Labelled photos from "image", an image-classification folder in annisarskyr/passionfruit. The possible labels are: nearly ripe, ripe, unripe.

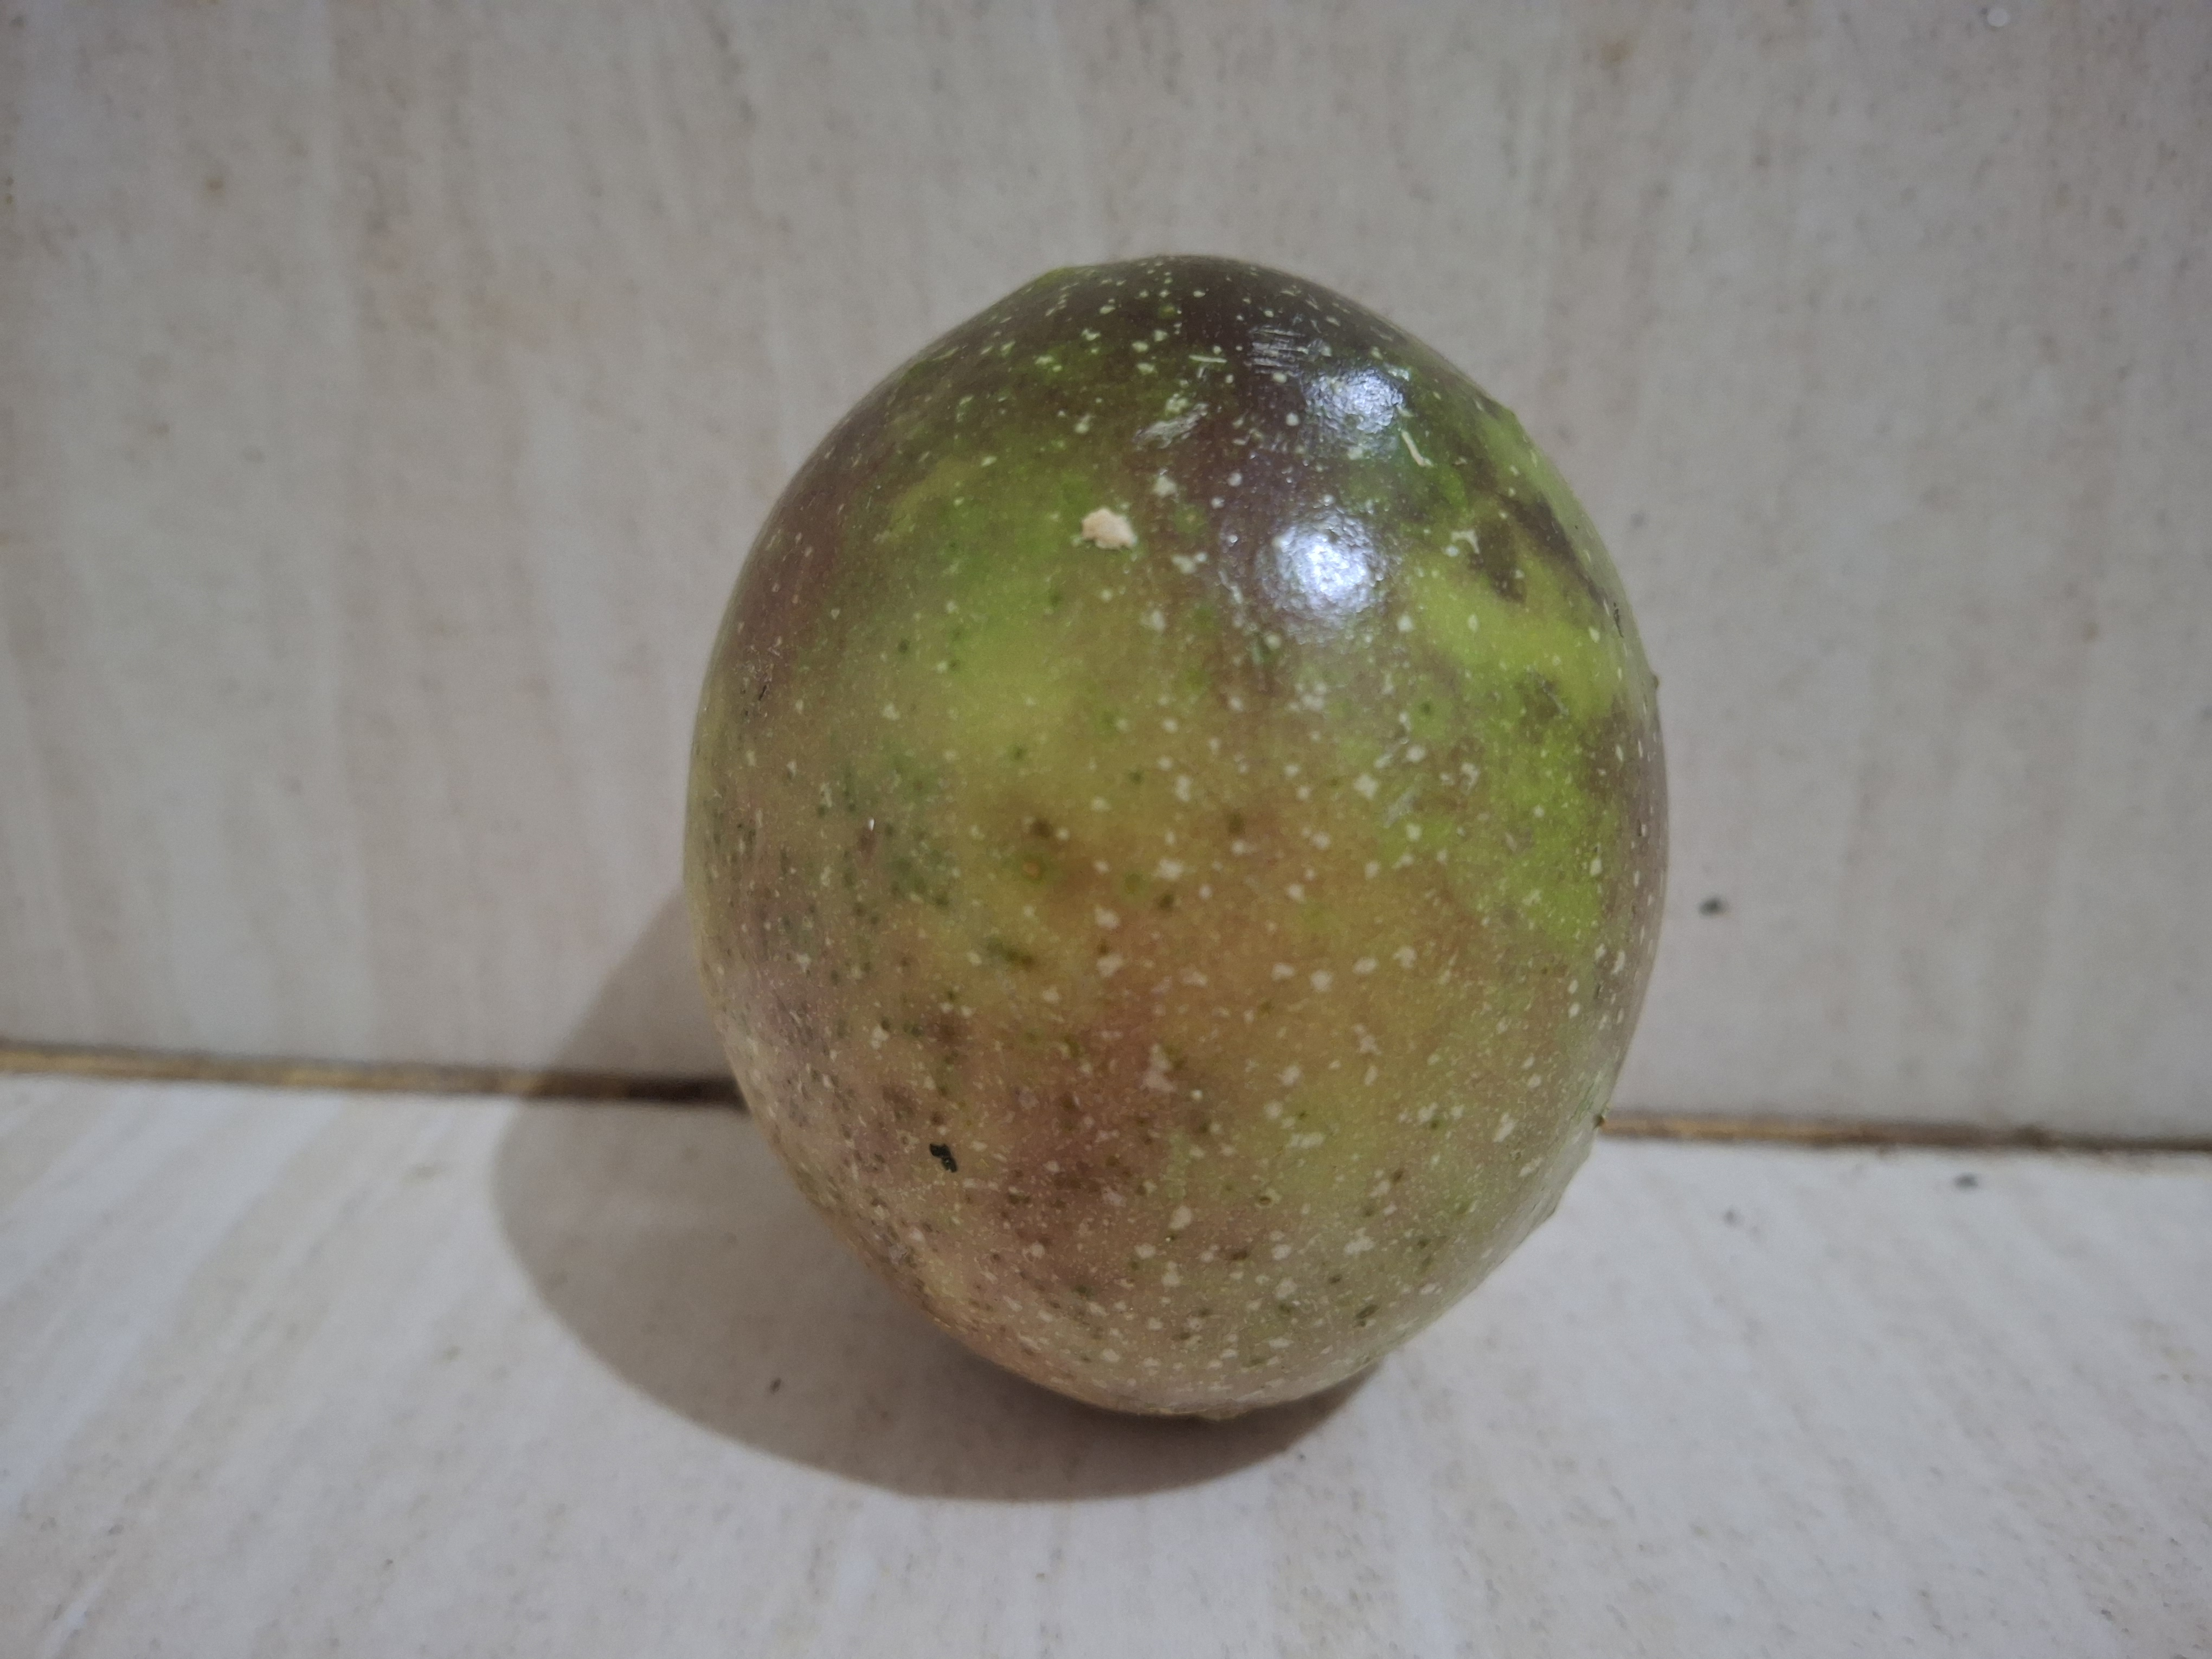
Label: nearly ripe

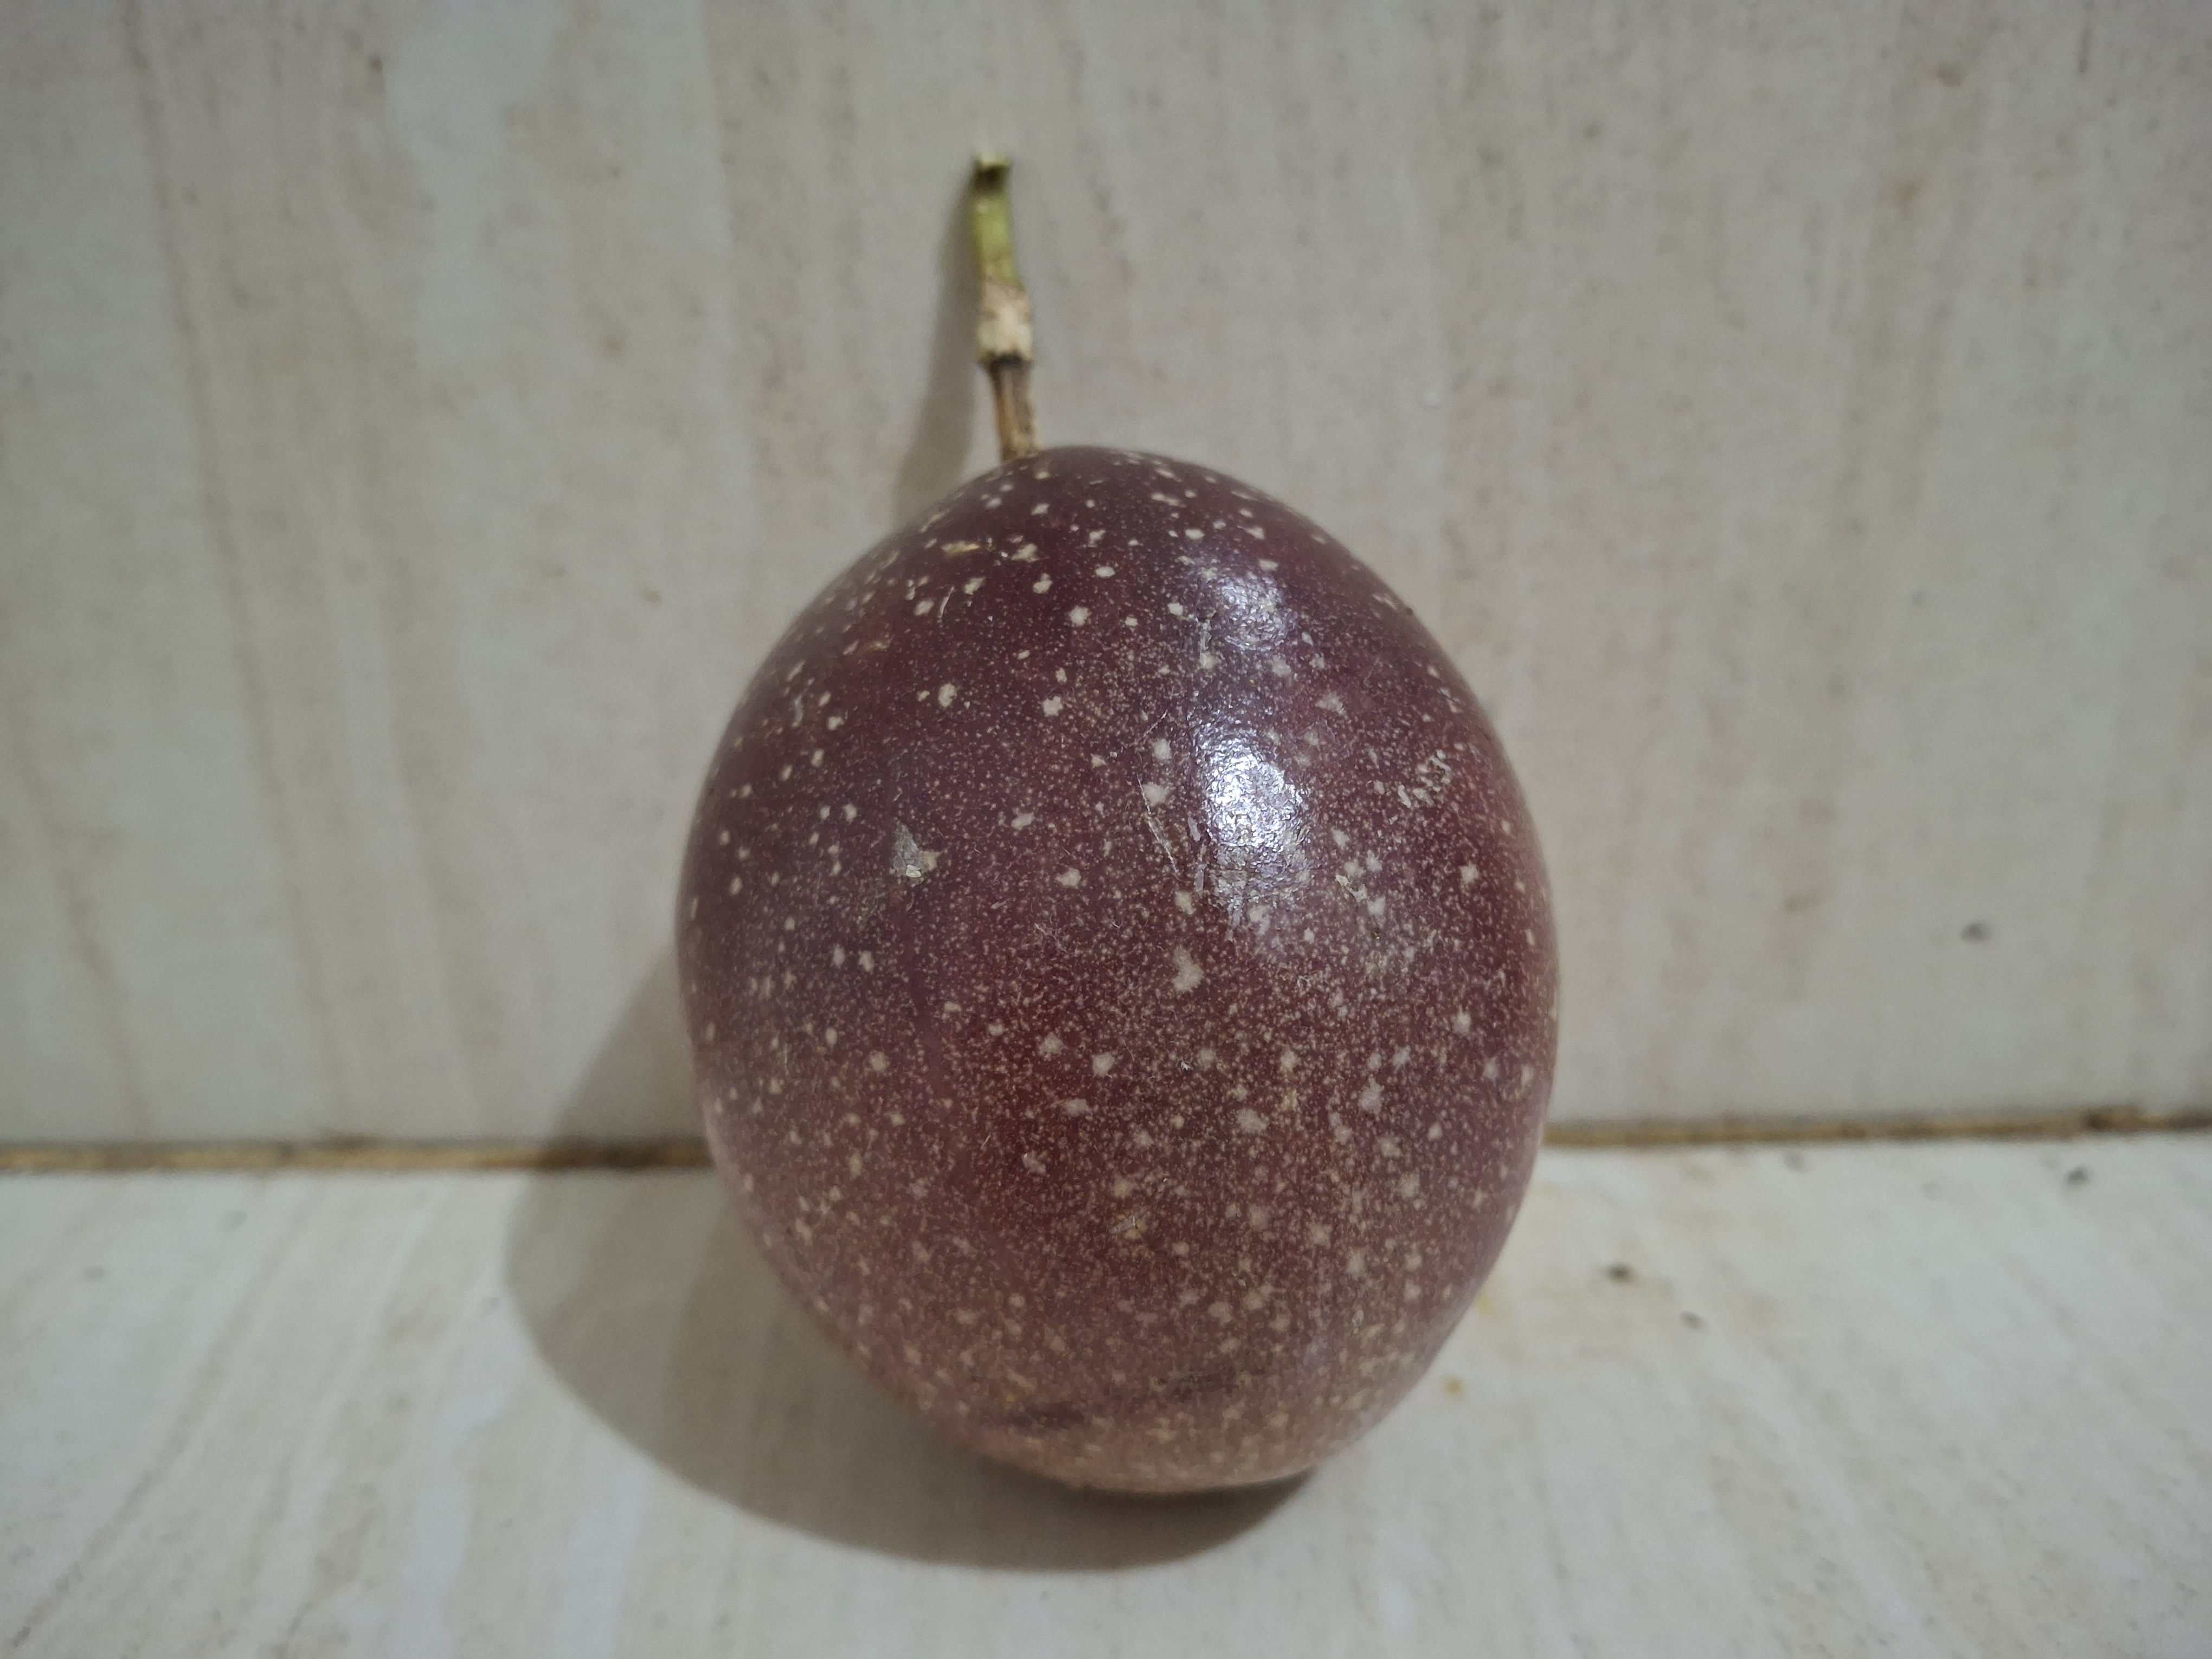
Label: ripe

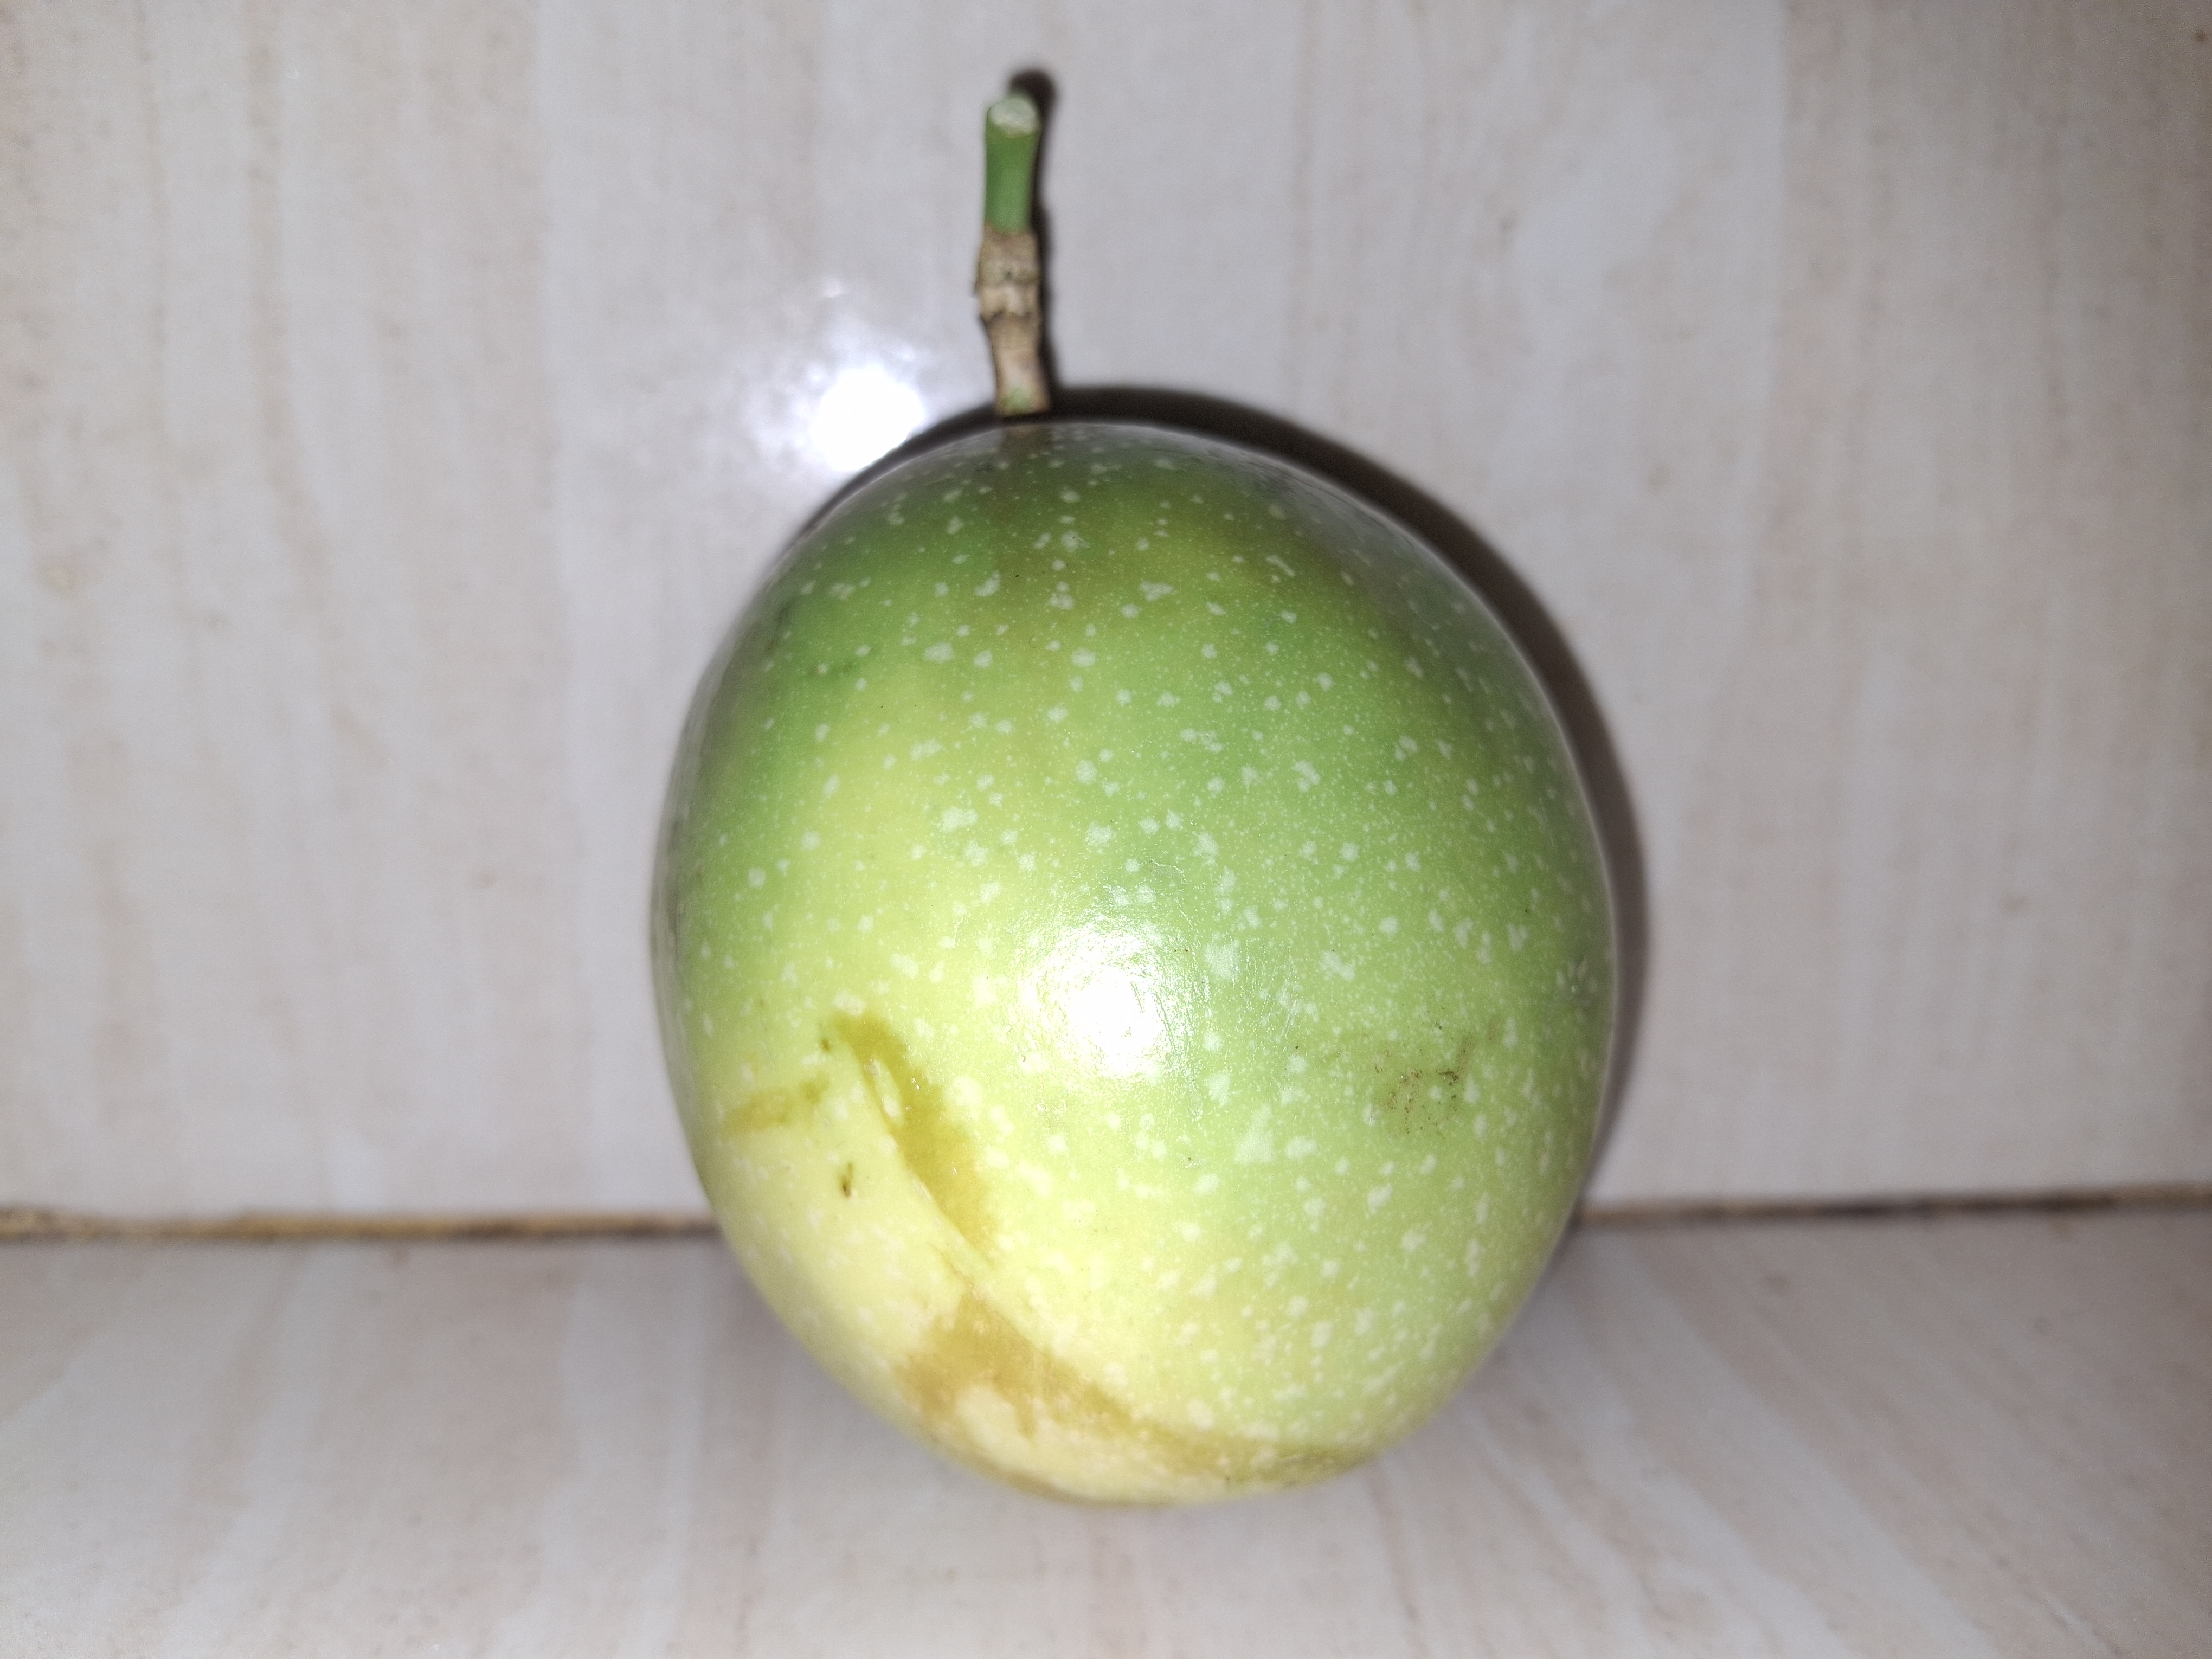
Label: unripe

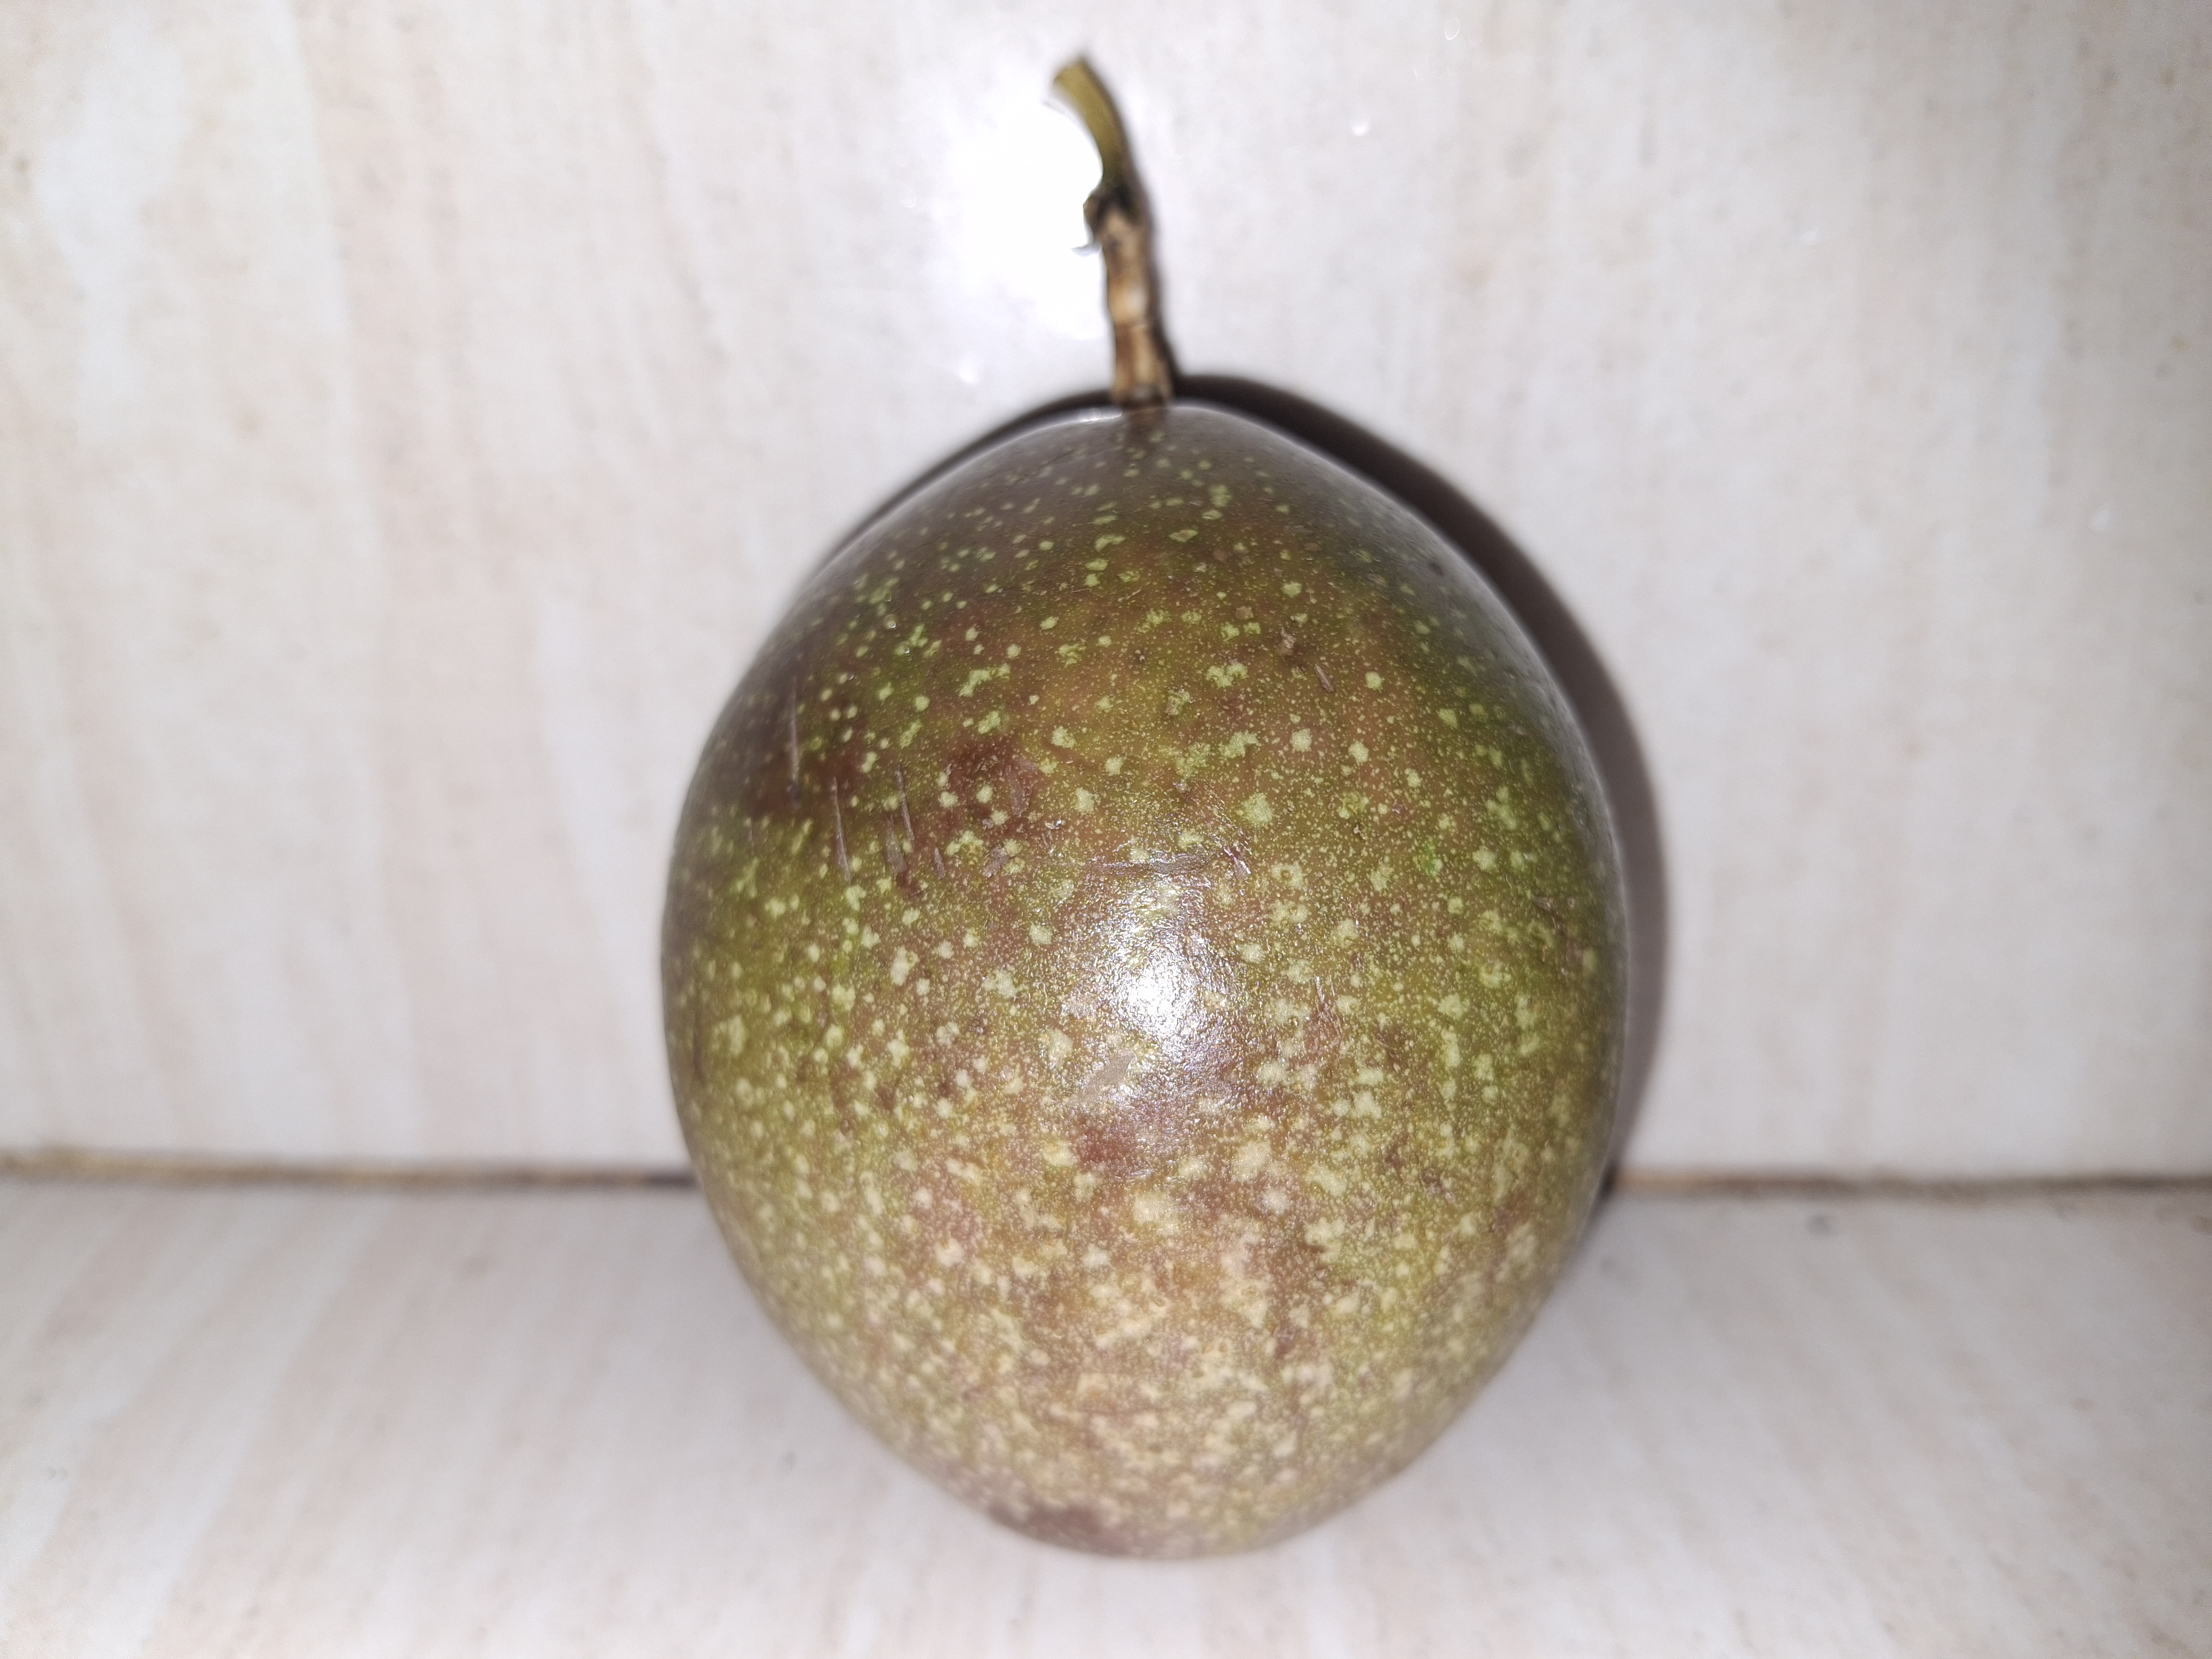
Label: nearly ripe

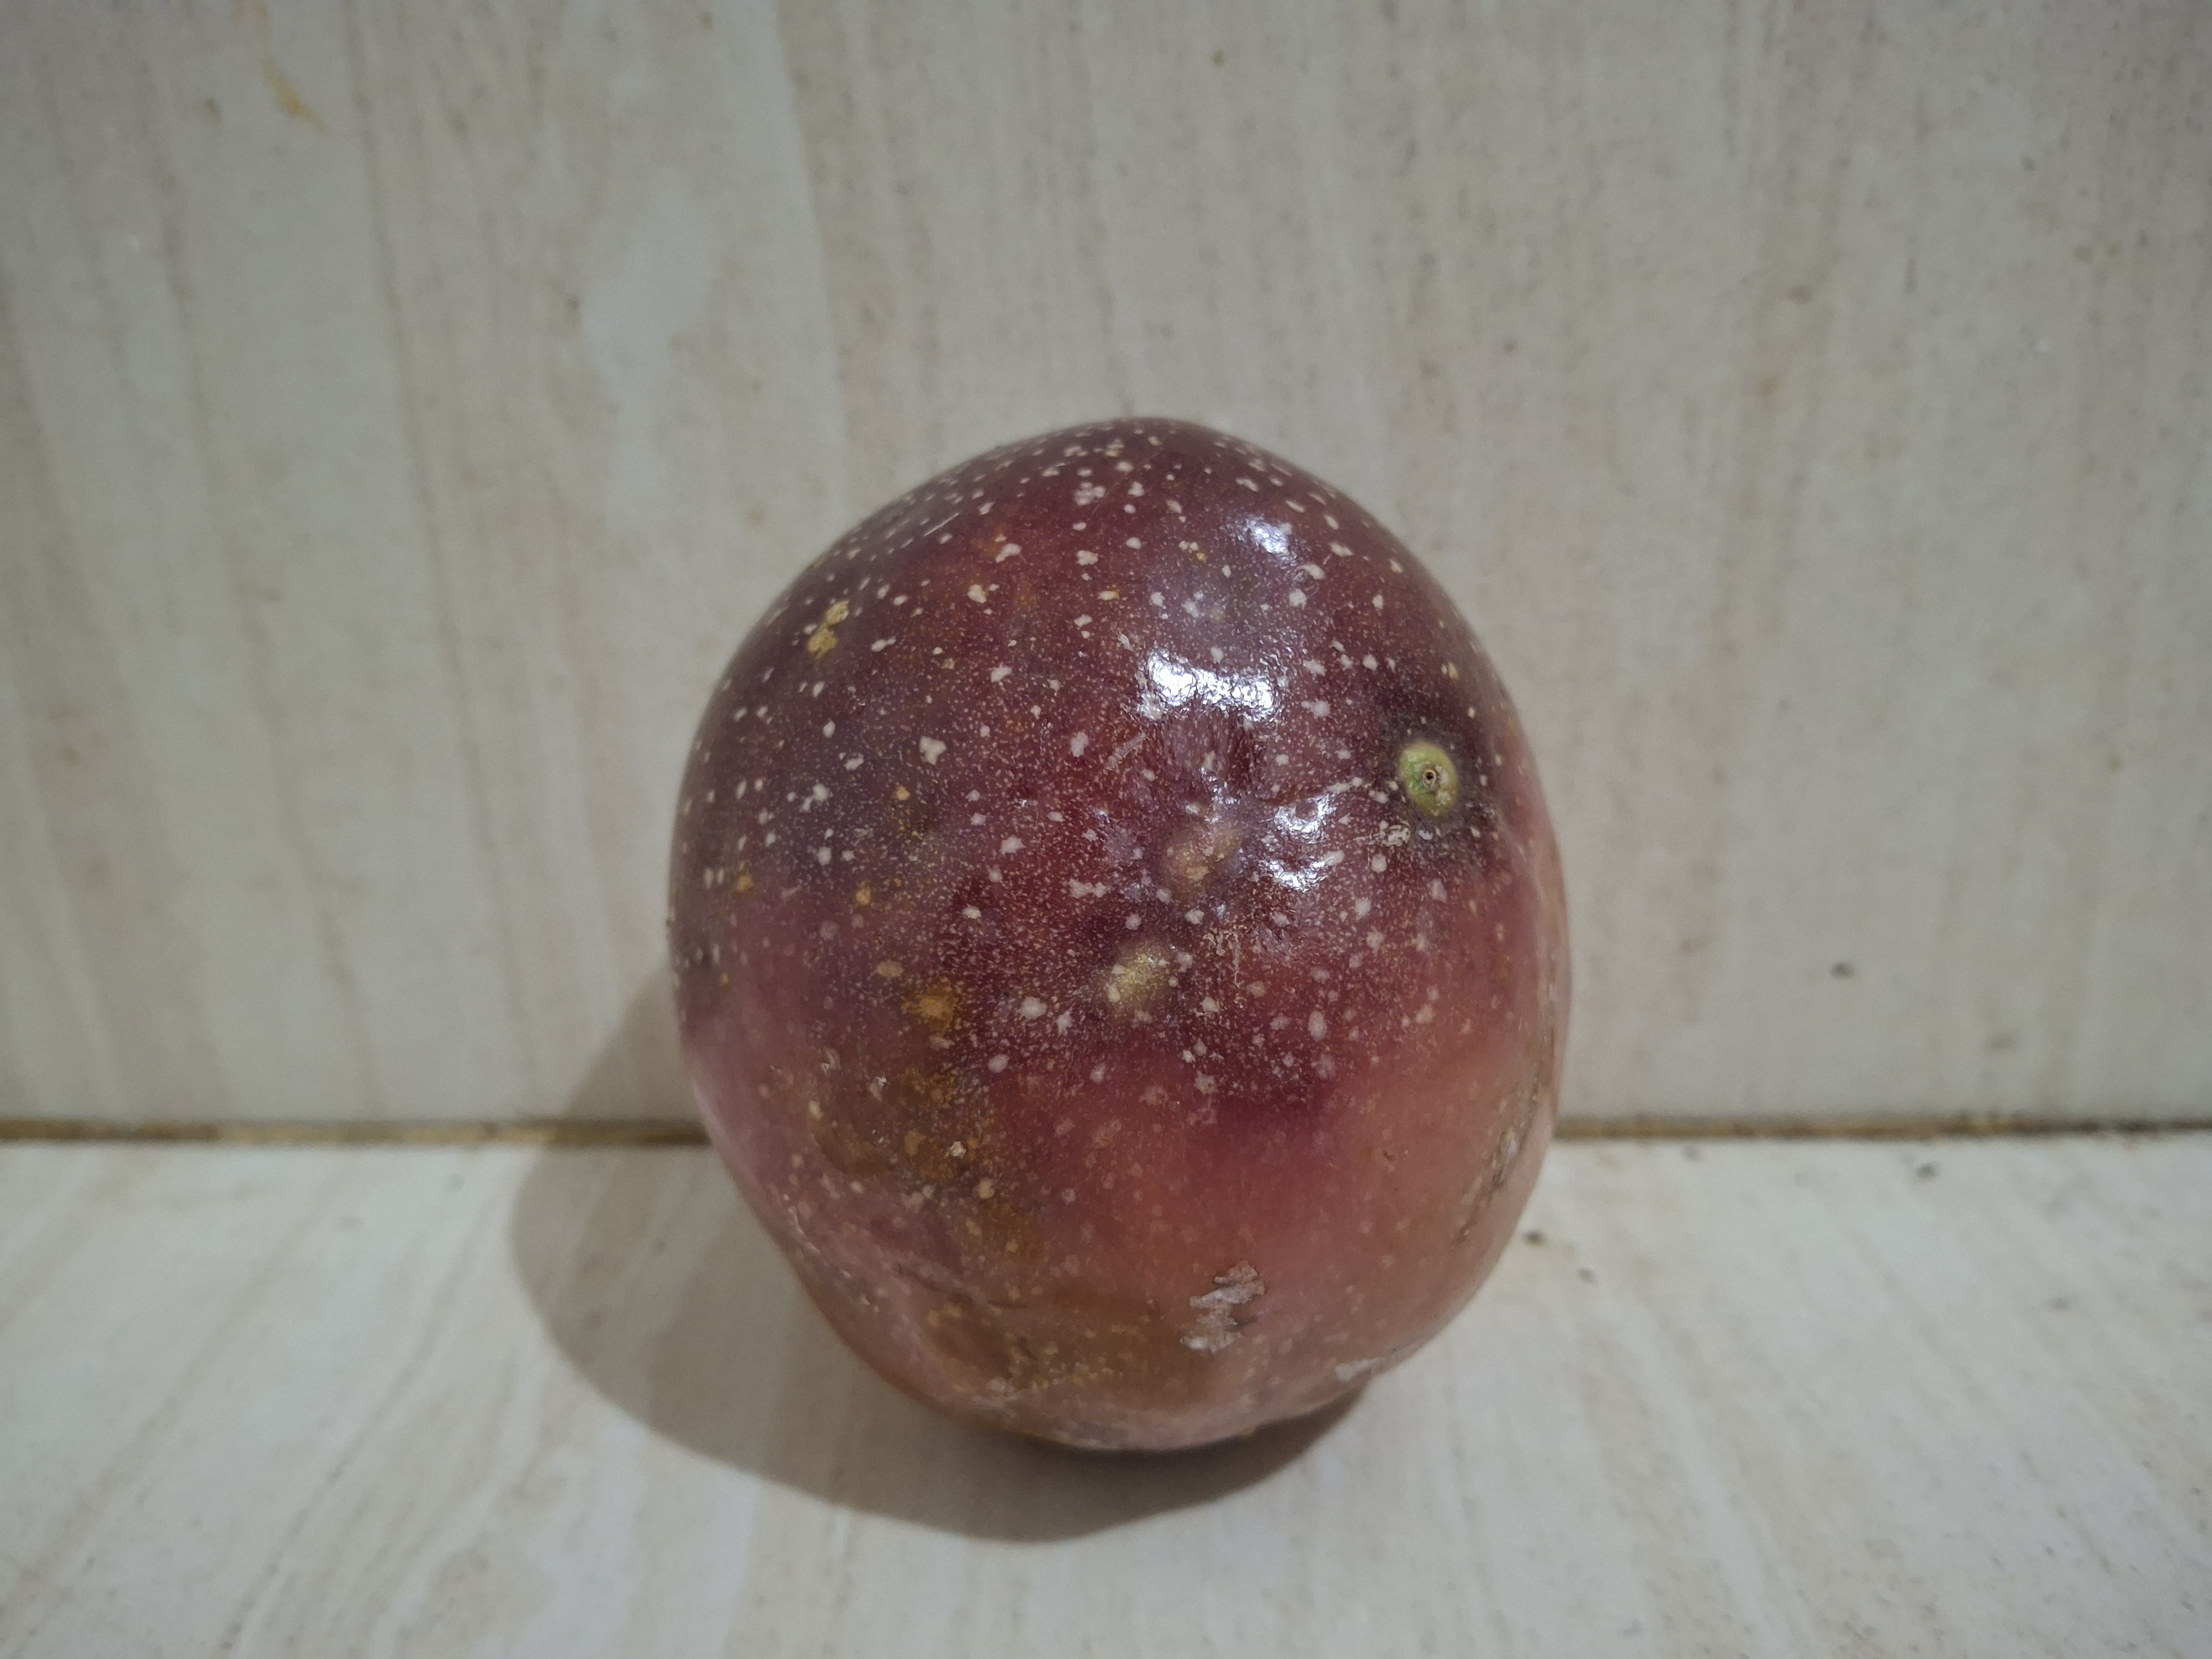
Label: ripe

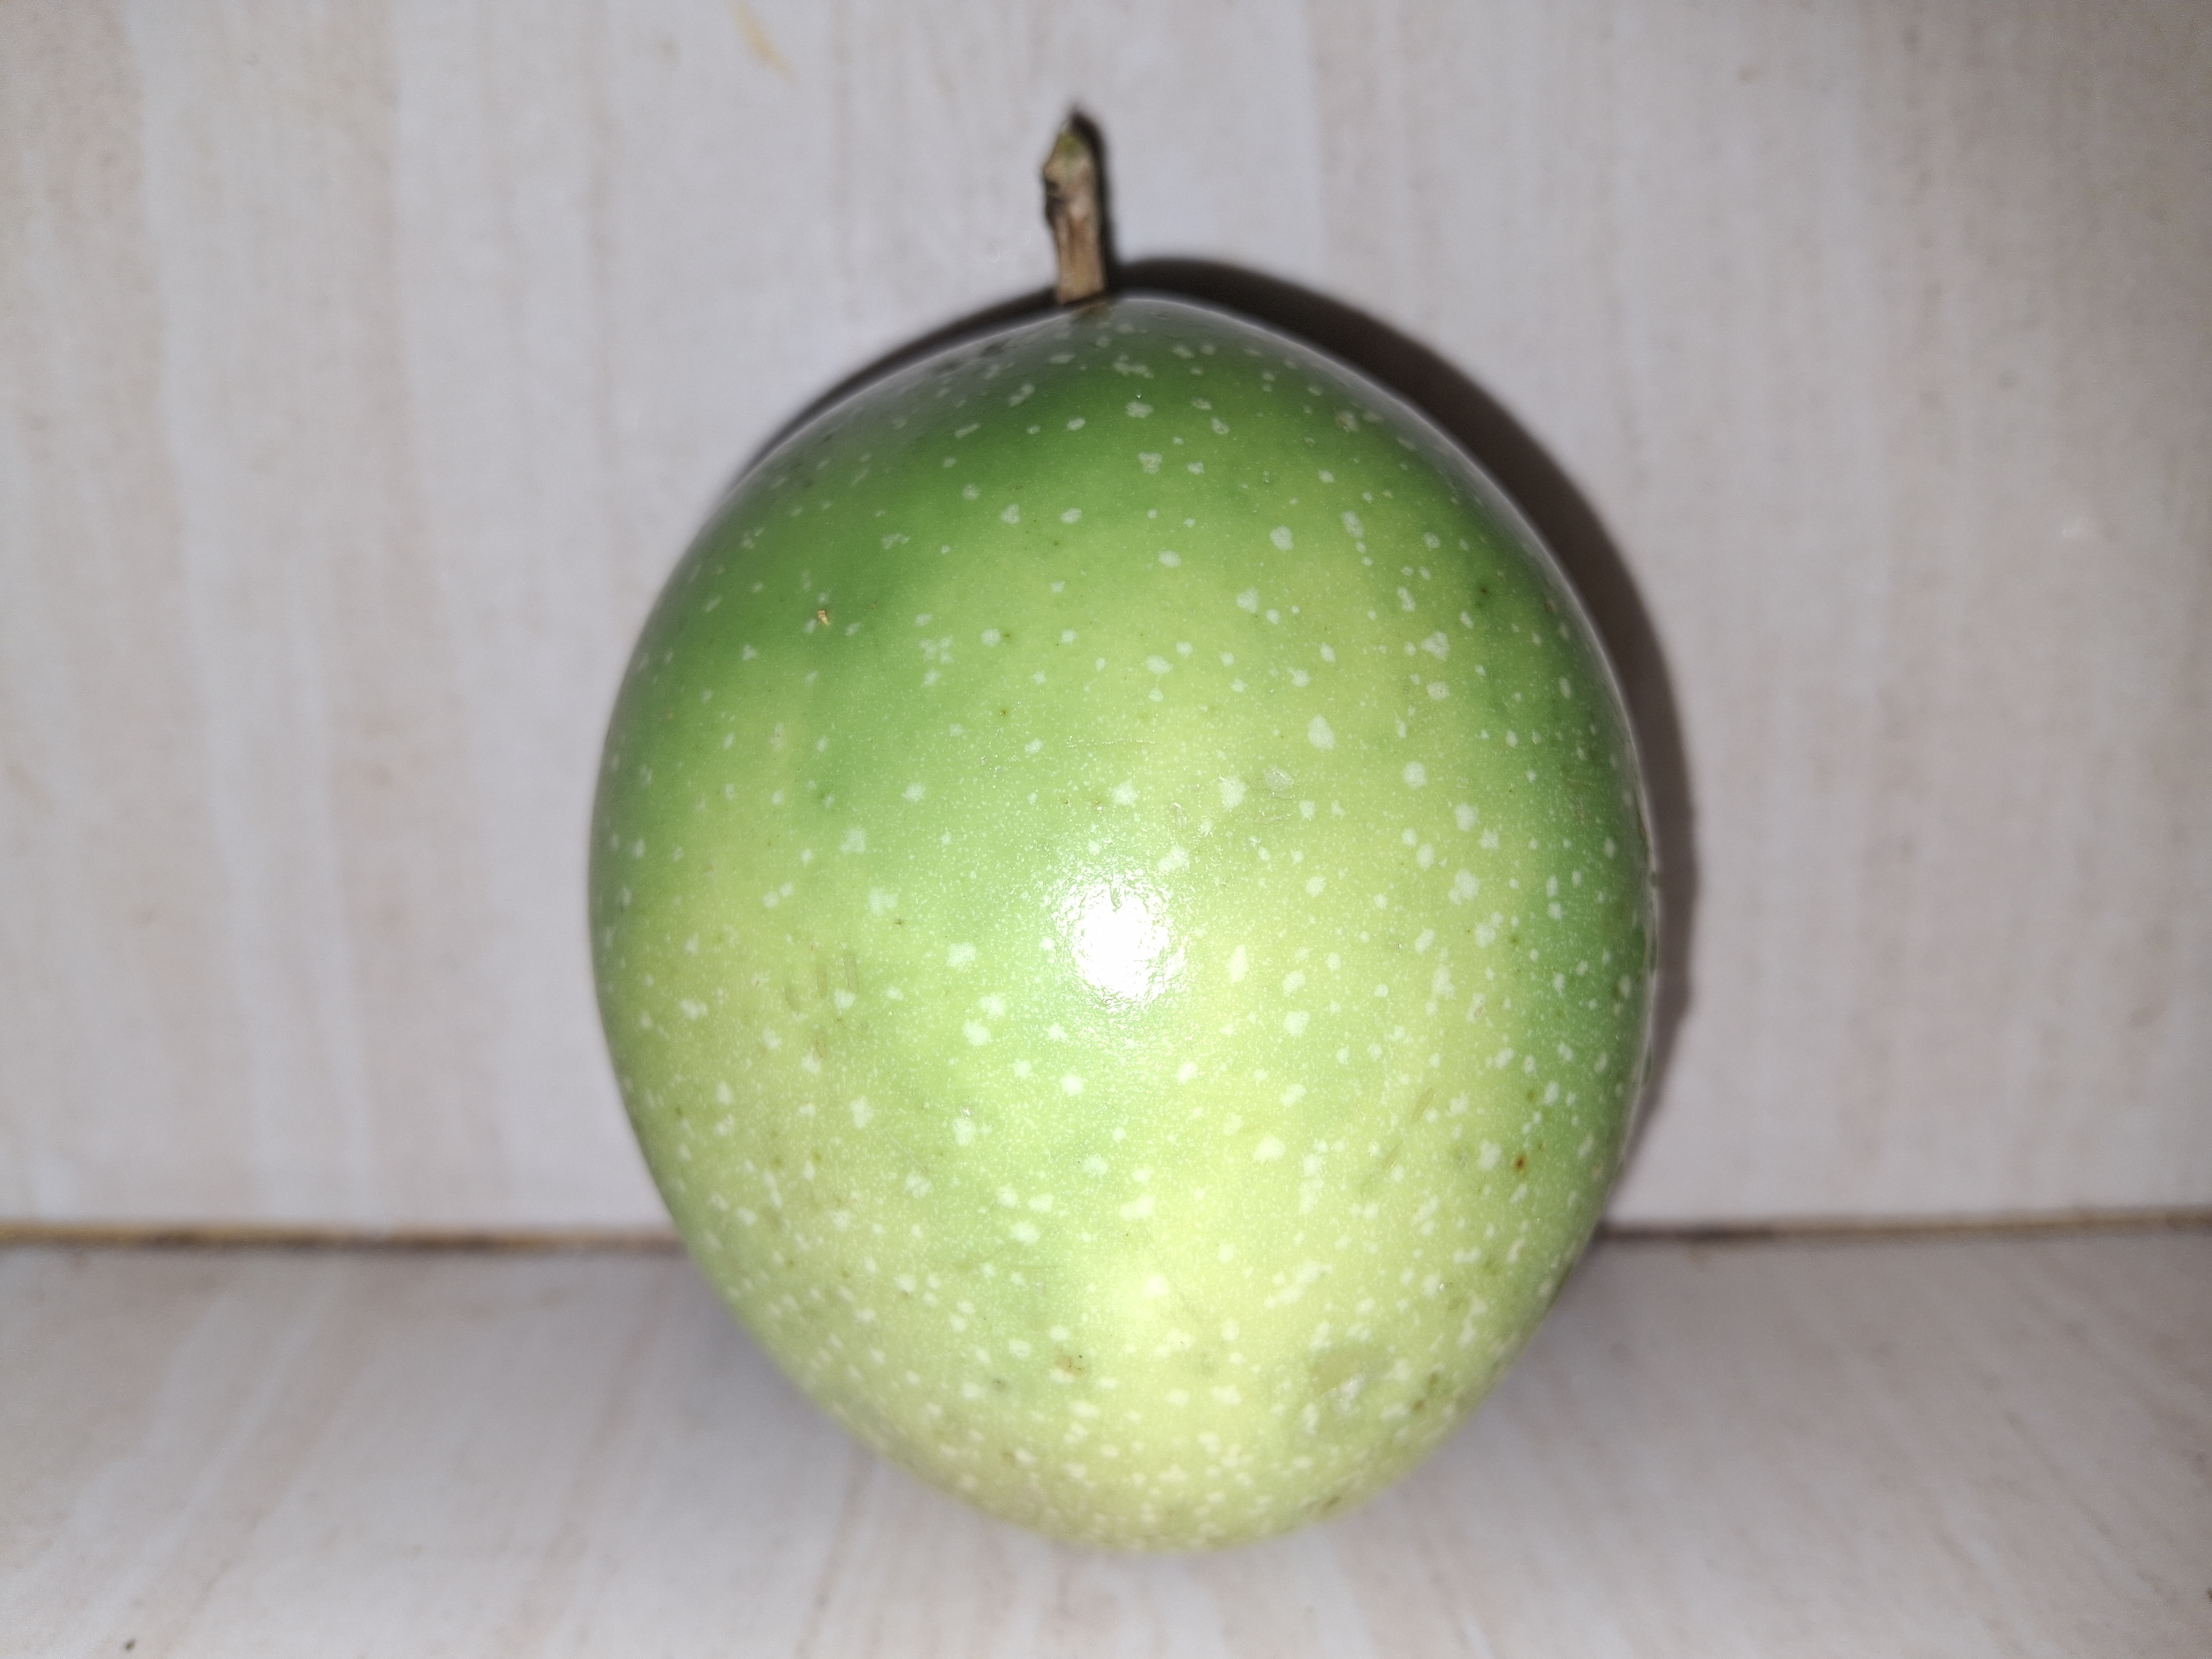
Label: unripe
